pico-8 play session: no input (idle), after a click and taps of 🅾, ❎, 🅾+❎, 🅾 in the second before t = 0

[t = 1 s] idle ~1s (no d-pad/buttons)
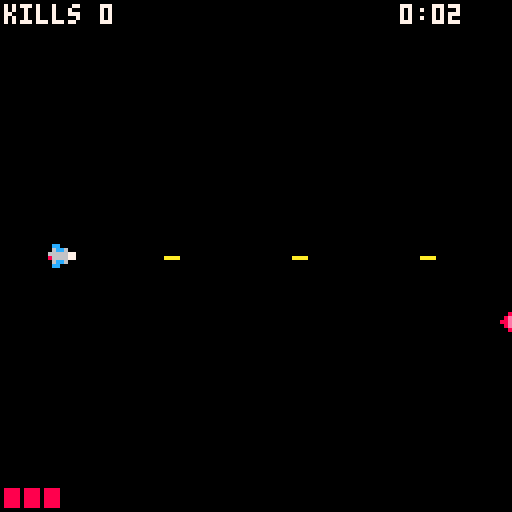
[t = 2 s] idle ~2s (no d-pad/buttons)
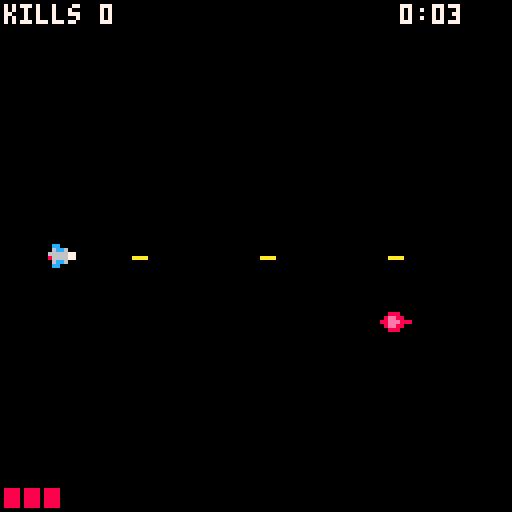
[t = 4 s] idle ~4s (no d-pad/buttons)
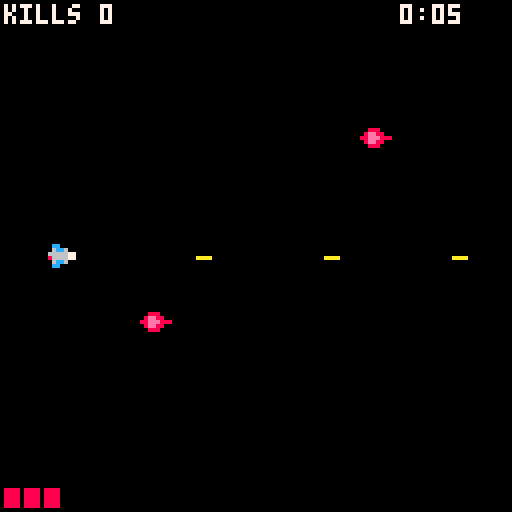
[t = 6 s] idle ~6s (no d-pad/buttons)
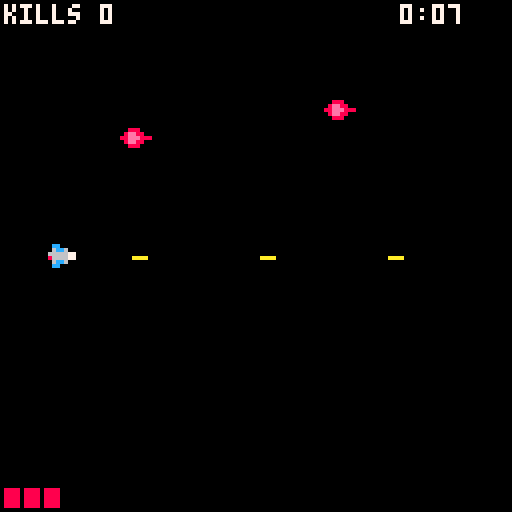

pico-8 cartridge
version 43
__lua__
-- demo: tiny auto-shooter used by the mcp server tests
-- ship on the left, drones fly in from the right

function _init()
 newgame()
end

function newgame()
 t=0 gs=0 kills=0 hits=0 hp=3
 p={x=16,y=64}
 e={} b={}
 st="play"
end

function tms(s)
 return flr(s/60)..":"..(s%60<10 and "0" or "")..s%60
end

function near(ax,ay,bx,by,r)
 local dx,dy=abs(ax-bx),abs(ay-by)
 return dx<r and dy<r and dx*dx+dy*dy<r*r
end

function hurt()
 hp-=1 hits+=1
 if hp<=0 then st="over" end
end

function _update()
 if st!="play" then
  if btnp(5) then newgame() end
  return
 end
 t+=1
 if t%30==0 then gs+=1 end
 if btn(2) then p.y-=2 end
 if btn(3) then p.y+=2 end
 p.y=mid(4,p.y,124)
 if t%8==0 then add(b,{x=p.x+4,y=p.y}) end
 if t%max(20,60-gs)==0 then
  add(e,{x=132,y=8+rnd(112),hp=2})
 end
 for bl in all(b) do
  bl.x+=4
  if bl.x>128 then del(b,bl) end
  for en in all(e) do
   if near(bl.x,bl.y,en.x,en.y,4) then
    en.hp-=1 del(b,bl)
    if en.hp<=0 then del(e,en) kills+=1 end
    break
   end
  end
 end
 for en in all(e) do
  en.x-=1
  if en.x<-8 then del(e,en)
  elseif near(en.x,en.y,p.x,p.y,5) then del(e,en) hurt() end
 end
end

function _draw()
 cls(0)
 spr(1,p.x-4,p.y-4)
 for bl in all(b) do line(bl.x,bl.y,bl.x-3,bl.y,10) end
 for en in all(e) do spr(2,en.x-4,en.y-4) end
 print("kills "..kills,1,1,7)
 print(tms(gs),100,1,7)
 for i=1,hp do rectfill(1+(i-1)*5,122,4+(i-1)*5,126,8) end
 if st=="over" then print("game over - ❎ retry",26,60,8) end
end
__gfx__
00000000000000000000000000000000000000000000000000000000000000000000000000000000000000000000000000000000000000000000000000000000
000000000cc000000088800000000000000000000000000000000000000000000000000000000000000000000000000000000000000000000000000000000000
0000000006cc600008ee880000000000000000000000000000000000000000000000000000000000000000000000000000000000000000000000000000000000
000000006666677088eee88800000000000000000000000000000000000000000000000000000000000000000000000000000000000000000000000000000000
000000008666677008ee880000000000000000000000000000000000000000000000000000000000000000000000000000000000000000000000000000000000
0000000006cc60000088800000000000000000000000000000000000000000000000000000000000000000000000000000000000000000000000000000000000
000000000cc000000000000000000000000000000000000000000000000000000000000000000000000000000000000000000000000000000000000000000000
00000000000000000000000000000000000000000000000000000000000000000000000000000000000000000000000000000000000000000000000000000000
00000000000000000000000000000000000000000000000000000000000000000000000000000000000000000000000000000000000000000000000000000000
00000000000000000000000000000000000000000000000000000000000000000000000000000000000000000000000000000000000000000000000000000000
00000000000000000000000000000000000000000000000000000000000000000000000000000000000000000000000000000000000000000000000000000000
00000000000000000000000000000000000000000000000000000000000000000000000000000000000000000000000000000000000000000000000000000000
00000000000000000000000000000000000000000000000000000000000000000000000000000000000000000000000000000000000000000000000000000000
00000000000000000000000000000000000000000000000000000000000000000000000000000000000000000000000000000000000000000000000000000000
00000000000000000000000000000000000000000000000000000000000000000000000000000000000000000000000000000000000000000000000000000000
00000000000000000000000000000000000000000000000000000000000000000000000000000000000000000000000000000000000000000000000000000000
00000000000000000000000000000000000000000000000000000000000000000000000000000000000000000000000000000000000000000000000000000000
00000000000000000000000000000000000000000000000000000000000000000000000000000000000000000000000000000000000000000000000000000000
00000000000000000000000000000000000000000000000000000000000000000000000000000000000000000000000000000000000000000000000000000000
00000000000000000000000000000000000000000000000000000000000000000000000000000000000000000000000000000000000000000000000000000000
00000000000000000000000000000000000000000000000000000000000000000000000000000000000000000000000000000000000000000000000000000000
00000000000000000000000000000000000000000000000000000000000000000000000000000000000000000000000000000000000000000000000000000000
00000000000000000000000000000000000000000000000000000000000000000000000000000000000000000000000000000000000000000000000000000000
00000000000000000000000000000000000000000000000000000000000000000000000000000000000000000000000000000000000000000000000000000000
00000000000000000000000000000000000000000000000000000000000000000000000000000000000000000000000000000000000000000000000000000000
00000000000000000000000000000000000000000000000000000000000000000000000000000000000000000000000000000000000000000000000000000000
00000000000000000000000000000000000000000000000000000000000000000000000000000000000000000000000000000000000000000000000000000000
00000000000000000000000000000000000000000000000000000000000000000000000000000000000000000000000000000000000000000000000000000000
00000000000000000000000000000000000000000000000000000000000000000000000000000000000000000000000000000000000000000000000000000000
00000000000000000000000000000000000000000000000000000000000000000000000000000000000000000000000000000000000000000000000000000000
00000000000000000000000000000000000000000000000000000000000000000000000000000000000000000000000000000000000000000000000000000000
00000000000000000000000000000000000000000000000000000000000000000000000000000000000000000000000000000000000000000000000000000000
00000000000000000000000000000000000000000000000000000000000000000000000000000000000000000000000000000000000000000000000000000000
00000000000000000000000000000000000000000000000000000000000000000000000000000000000000000000000000000000000000000000000000000000
00000000000000000000000000000000000000000000000000000000000000000000000000000000000000000000000000000000000000000000000000000000
00000000000000000000000000000000000000000000000000000000000000000000000000000000000000000000000000000000000000000000000000000000
00000000000000000000000000000000000000000000000000000000000000000000000000000000000000000000000000000000000000000000000000000000
00000000000000000000000000000000000000000000000000000000000000000000000000000000000000000000000000000000000000000000000000000000
00000000000000000000000000000000000000000000000000000000000000000000000000000000000000000000000000000000000000000000000000000000
00000000000000000000000000000000000000000000000000000000000000000000000000000000000000000000000000000000000000000000000000000000
00000000000000000000000000000000000000000000000000000000000000000000000000000000000000000000000000000000000000000000000000000000
00000000000000000000000000000000000000000000000000000000000000000000000000000000000000000000000000000000000000000000000000000000
00000000000000000000000000000000000000000000000000000000000000000000000000000000000000000000000000000000000000000000000000000000
00000000000000000000000000000000000000000000000000000000000000000000000000000000000000000000000000000000000000000000000000000000
00000000000000000000000000000000000000000000000000000000000000000000000000000000000000000000000000000000000000000000000000000000
00000000000000000000000000000000000000000000000000000000000000000000000000000000000000000000000000000000000000000000000000000000
00000000000000000000000000000000000000000000000000000000000000000000000000000000000000000000000000000000000000000000000000000000
00000000000000000000000000000000000000000000000000000000000000000000000000000000000000000000000000000000000000000000000000000000
00000000000000000000000000000000000000000000000000000000000000000000000000000000000000000000000000000000000000000000000000000000
00000000000000000000000000000000000000000000000000000000000000000000000000000000000000000000000000000000000000000000000000000000
00000000000000000000000000000000000000000000000000000000000000000000000000000000000000000000000000000000000000000000000000000000
00000000000000000000000000000000000000000000000000000000000000000000000000000000000000000000000000000000000000000000000000000000
00000000000000000000000000000000000000000000000000000000000000000000000000000000000000000000000000000000000000000000000000000000
00000000000000000000000000000000000000000000000000000000000000000000000000000000000000000000000000000000000000000000000000000000
00000000000000000000000000000000000000000000000000000000000000000000000000000000000000000000000000000000000000000000000000000000
00000000000000000000000000000000000000000000000000000000000000000000000000000000000000000000000000000000000000000000000000000000
00000000000000000000000000000000000000000000000000000000000000000000000000000000000000000000000000000000000000000000000000000000
00000000000000000000000000000000000000000000000000000000000000000000000000000000000000000000000000000000000000000000000000000000
00000000000000000000000000000000000000000000000000000000000000000000000000000000000000000000000000000000000000000000000000000000
00000000000000000000000000000000000000000000000000000000000000000000000000000000000000000000000000000000000000000000000000000000
00000000000000000000000000000000000000000000000000000000000000000000000000000000000000000000000000000000000000000000000000000000
00000000000000000000000000000000000000000000000000000000000000000000000000000000000000000000000000000000000000000000000000000000
00000000000000000000000000000000000000000000000000000000000000000000000000000000000000000000000000000000000000000000000000000000
00000000000000000000000000000000000000000000000000000000000000000000000000000000000000000000000000000000000000000000000000000000
00000000000000000000000000000000000000000000000000000000000000000000000000000000000000000000000000000000000000000000000000000000
00000000000000000000000000000000000000000000000000000000000000000000000000000000000000000000000000000000000000000000000000000000
00000000000000000000000000000000000000000000000000000000000000000000000000000000000000000000000000000000000000000000000000000000
00000000000000000000000000000000000000000000000000000000000000000000000000000000000000000000000000000000000000000000000000000000
00000000000000000000000000000000000000000000000000000000000000000000000000000000000000000000000000000000000000000000000000000000
00000000000000000000000000000000000000000000000000000000000000000000000000000000000000000000000000000000000000000000000000000000
00000000000000000000000000000000000000000000000000000000000000000000000000000000000000000000000000000000000000000000000000000000
00000000000000000000000000000000000000000000000000000000000000000000000000000000000000000000000000000000000000000000000000000000
00000000000000000000000000000000000000000000000000000000000000000000000000000000000000000000000000000000000000000000000000000000
00000000000000000000000000000000000000000000000000000000000000000000000000000000000000000000000000000000000000000000000000000000
00000000000000000000000000000000000000000000000000000000000000000000000000000000000000000000000000000000000000000000000000000000
00000000000000000000000000000000000000000000000000000000000000000000000000000000000000000000000000000000000000000000000000000000
00000000000000000000000000000000000000000000000000000000000000000000000000000000000000000000000000000000000000000000000000000000
00000000000000000000000000000000000000000000000000000000000000000000000000000000000000000000000000000000000000000000000000000000
00000000000000000000000000000000000000000000000000000000000000000000000000000000000000000000000000000000000000000000000000000000
00000000000000000000000000000000000000000000000000000000000000000000000000000000000000000000000000000000000000000000000000000000
00000000000000000000000000000000000000000000000000000000000000000000000000000000000000000000000000000000000000000000000000000000
00000000000000000000000000000000000000000000000000000000000000000000000000000000000000000000000000000000000000000000000000000000
00000000000000000000000000000000000000000000000000000000000000000000000000000000000000000000000000000000000000000000000000000000
00000000000000000000000000000000000000000000000000000000000000000000000000000000000000000000000000000000000000000000000000000000
00000000000000000000000000000000000000000000000000000000000000000000000000000000000000000000000000000000000000000000000000000000
00000000000000000000000000000000000000000000000000000000000000000000000000000000000000000000000000000000000000000000000000000000
00000000000000000000000000000000000000000000000000000000000000000000000000000000000000000000000000000000000000000000000000000000
00000000000000000000000000000000000000000000000000000000000000000000000000000000000000000000000000000000000000000000000000000000
00000000000000000000000000000000000000000000000000000000000000000000000000000000000000000000000000000000000000000000000000000000
00000000000000000000000000000000000000000000000000000000000000000000000000000000000000000000000000000000000000000000000000000000
00000000000000000000000000000000000000000000000000000000000000000000000000000000000000000000000000000000000000000000000000000000
00000000000000000000000000000000000000000000000000000000000000000000000000000000000000000000000000000000000000000000000000000000
00000000000000000000000000000000000000000000000000000000000000000000000000000000000000000000000000000000000000000000000000000000
00000000000000000000000000000000000000000000000000000000000000000000000000000000000000000000000000000000000000000000000000000000
00000000000000000000000000000000000000000000000000000000000000000000000000000000000000000000000000000000000000000000000000000000
00000000000000000000000000000000000000000000000000000000000000000000000000000000000000000000000000000000000000000000000000000000
00000000000000000000000000000000000000000000000000000000000000000000000000000000000000000000000000000000000000000000000000000000
00000000000000000000000000000000000000000000000000000000000000000000000000000000000000000000000000000000000000000000000000000000
00000000000000000000000000000000000000000000000000000000000000000000000000000000000000000000000000000000000000000000000000000000
00000000000000000000000000000000000000000000000000000000000000000000000000000000000000000000000000000000000000000000000000000000
00000000000000000000000000000000000000000000000000000000000000000000000000000000000000000000000000000000000000000000000000000000
00000000000000000000000000000000000000000000000000000000000000000000000000000000000000000000000000000000000000000000000000000000
00000000000000000000000000000000000000000000000000000000000000000000000000000000000000000000000000000000000000000000000000000000
00000000000000000000000000000000000000000000000000000000000000000000000000000000000000000000000000000000000000000000000000000000
00000000000000000000000000000000000000000000000000000000000000000000000000000000000000000000000000000000000000000000000000000000
00000000000000000000000000000000000000000000000000000000000000000000000000000000000000000000000000000000000000000000000000000000
00000000000000000000000000000000000000000000000000000000000000000000000000000000000000000000000000000000000000000000000000000000
00000000000000000000000000000000000000000000000000000000000000000000000000000000000000000000000000000000000000000000000000000000
00000000000000000000000000000000000000000000000000000000000000000000000000000000000000000000000000000000000000000000000000000000
00000000000000000000000000000000000000000000000000000000000000000000000000000000000000000000000000000000000000000000000000000000
00000000000000000000000000000000000000000000000000000000000000000000000000000000000000000000000000000000000000000000000000000000
00000000000000000000000000000000000000000000000000000000000000000000000000000000000000000000000000000000000000000000000000000000
00000000000000000000000000000000000000000000000000000000000000000000000000000000000000000000000000000000000000000000000000000000
00000000000000000000000000000000000000000000000000000000000000000000000000000000000000000000000000000000000000000000000000000000
00000000000000000000000000000000000000000000000000000000000000000000000000000000000000000000000000000000000000000000000000000000
00000000000000000000000000000000000000000000000000000000000000000000000000000000000000000000000000000000000000000000000000000000
00000000000000000000000000000000000000000000000000000000000000000000000000000000000000000000000000000000000000000000000000000000
00000000000000000000000000000000000000000000000000000000000000000000000000000000000000000000000000000000000000000000000000000000
00000000000000000000000000000000000000000000000000000000000000000000000000000000000000000000000000000000000000000000000000000000
00000000000000000000000000000000000000000000000000000000000000000000000000000000000000000000000000000000000000000000000000000000
00000000000000000000000000000000000000000000000000000000000000000000000000000000000000000000000000000000000000000000000000000000
00000000000000000000000000000000000000000000000000000000000000000000000000000000000000000000000000000000000000000000000000000000
00000000000000000000000000000000000000000000000000000000000000000000000000000000000000000000000000000000000000000000000000000000
00000000000000000000000000000000000000000000000000000000000000000000000000000000000000000000000000000000000000000000000000000000
00000000000000000000000000000000000000000000000000000000000000000000000000000000000000000000000000000000000000000000000000000000
00000000000000000000000000000000000000000000000000000000000000000000000000000000000000000000000000000000000000000000000000000000
00000000000000000000000000000000000000000000000000000000000000000000000000000000000000000000000000000000000000000000000000000000
00000000000000000000000000000000000000000000000000000000000000000000000000000000000000000000000000000000000000000000000000000000
